Image classification data set "LLaVA_CLIP" (Julian075/LLaVA_CLIP on GitHub). Class labels (11): bird, bobcat, cat, coyote, dog, opossum, rabbit, raccoon, rodent, skunk, squirrel.

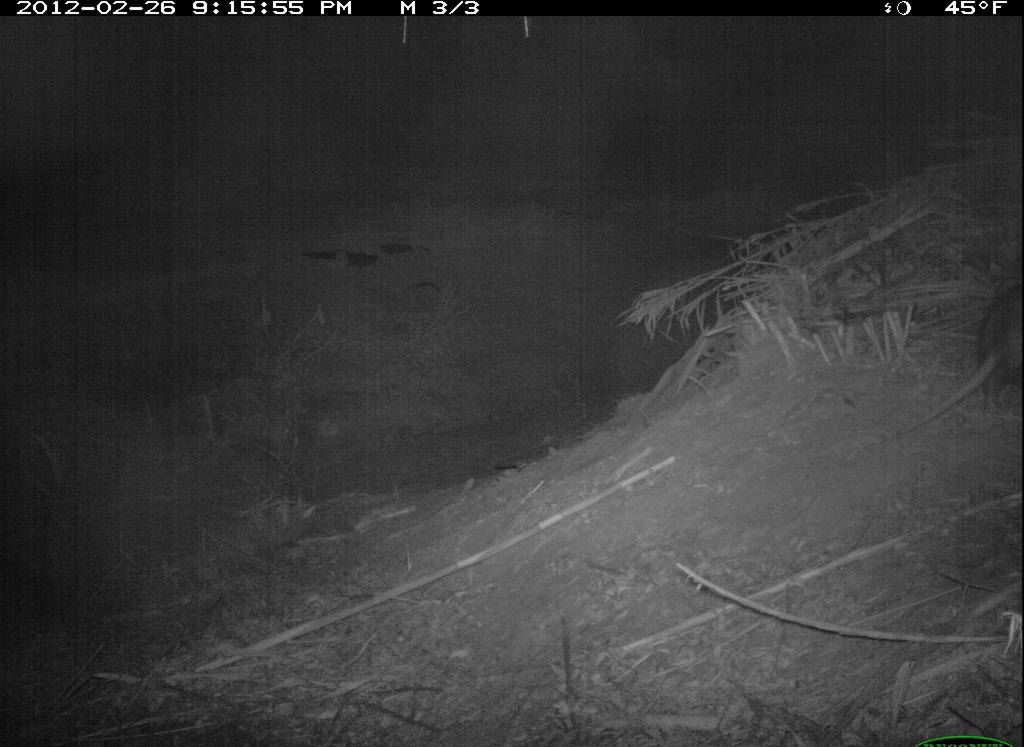
Label: opossum

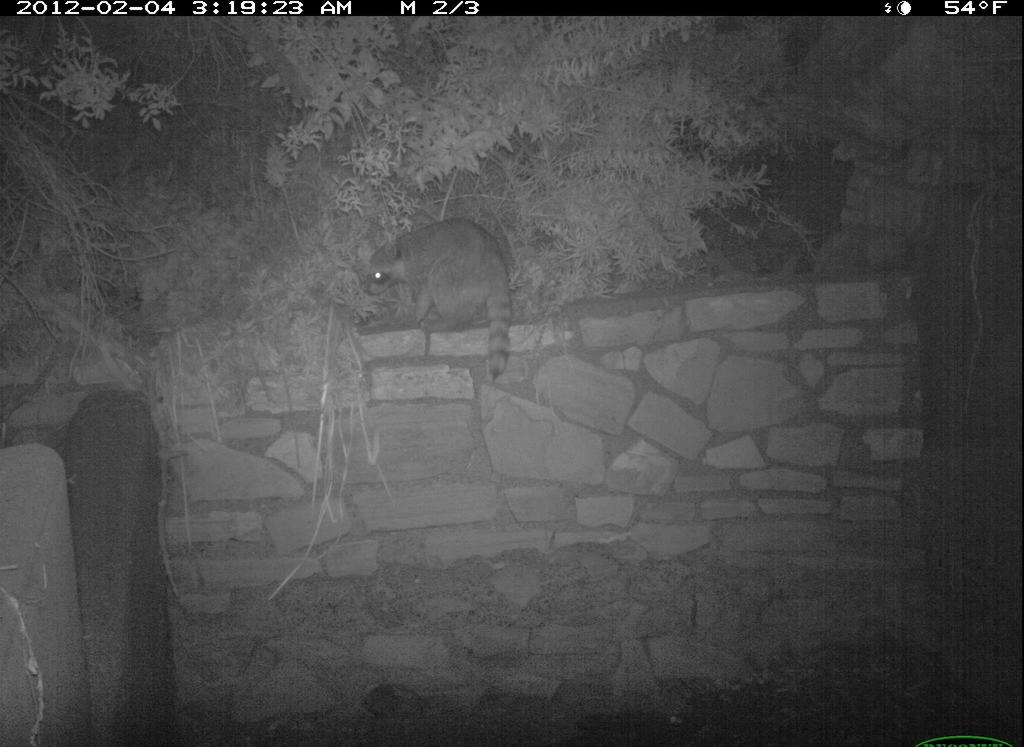
Label: raccoon

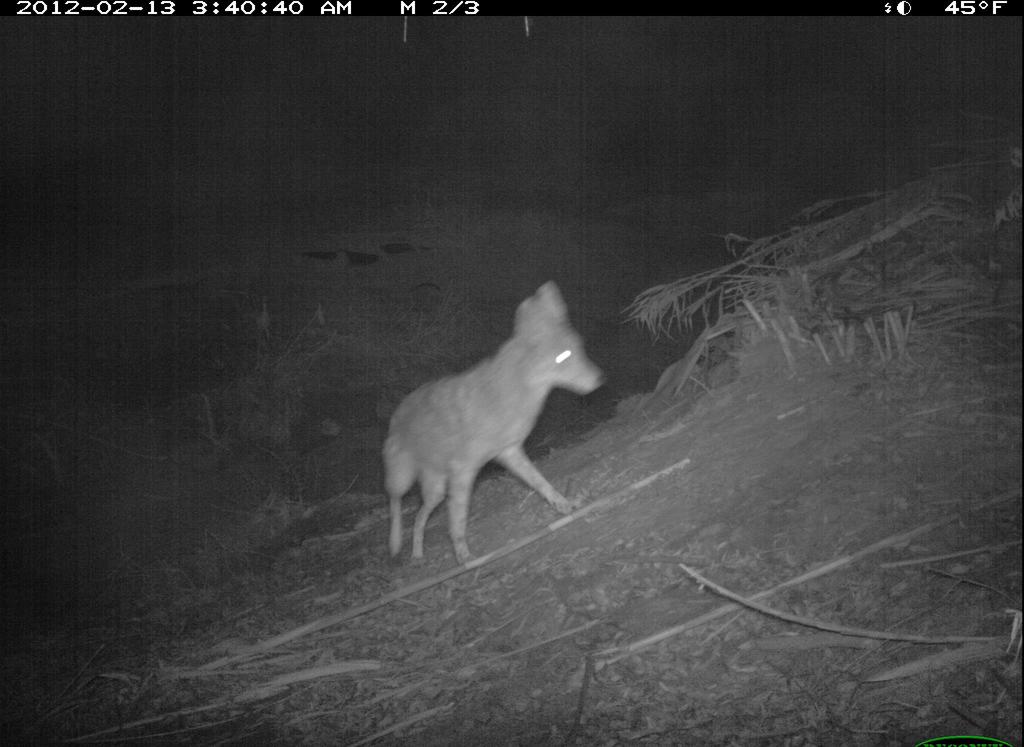
Label: coyote

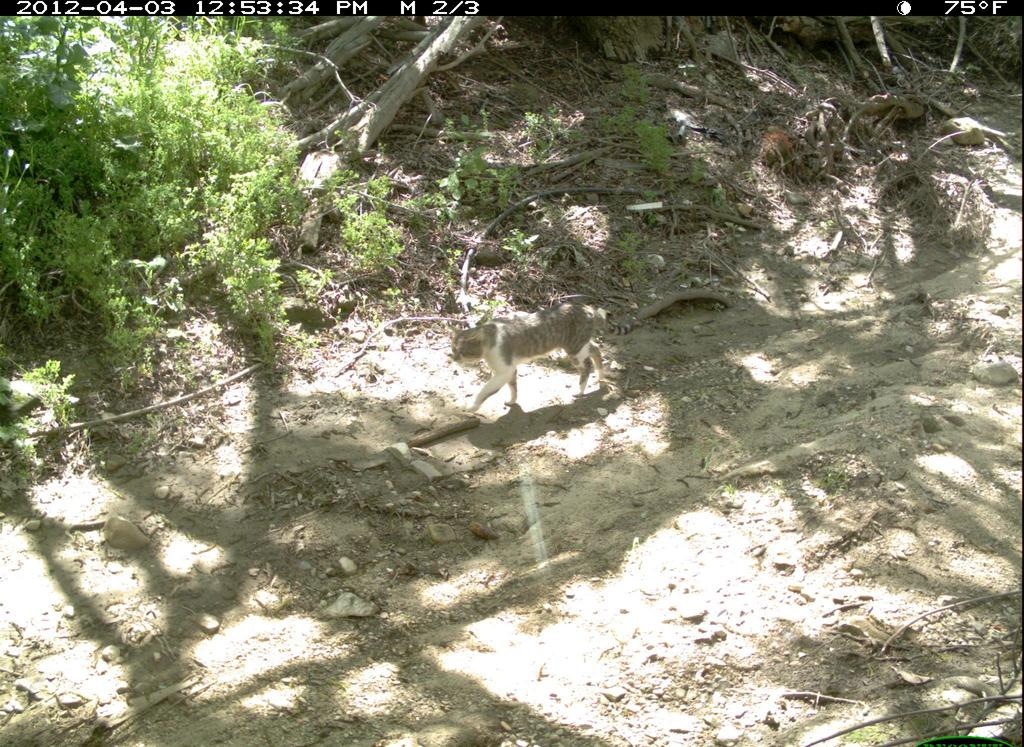
Label: cat

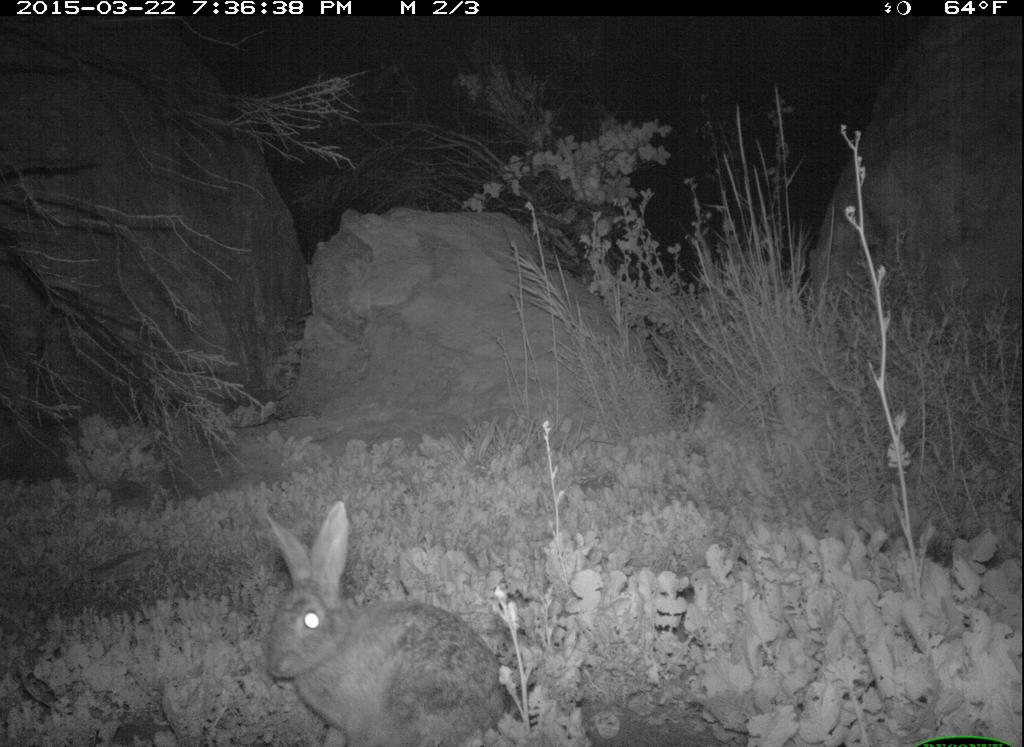
Label: rabbit

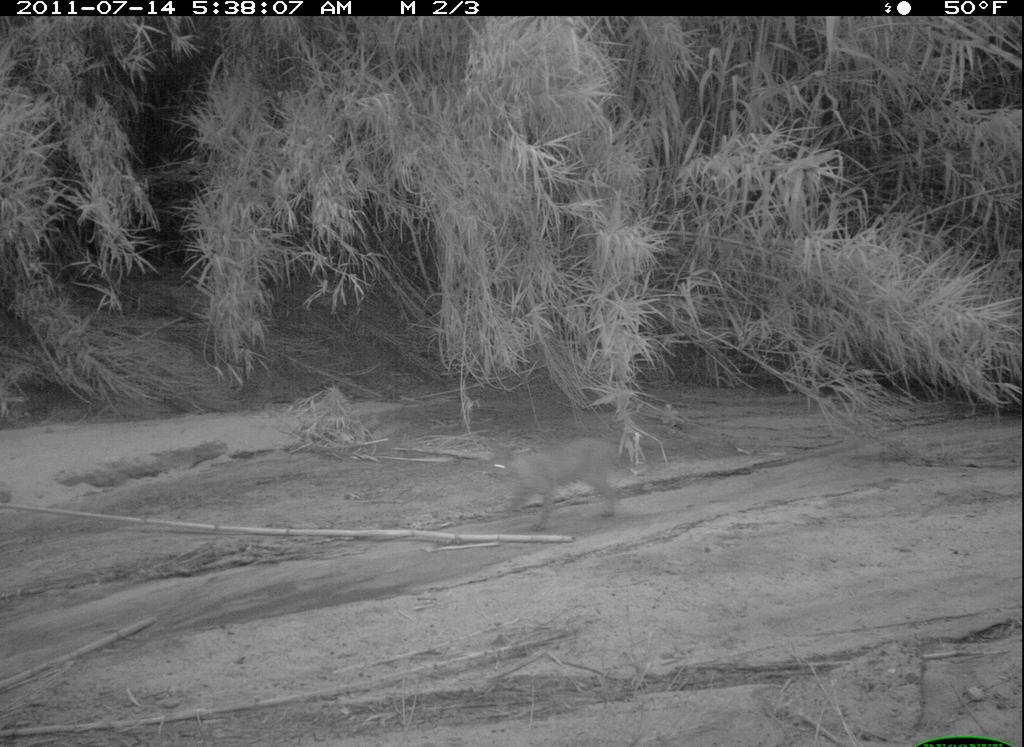
Label: bobcat
